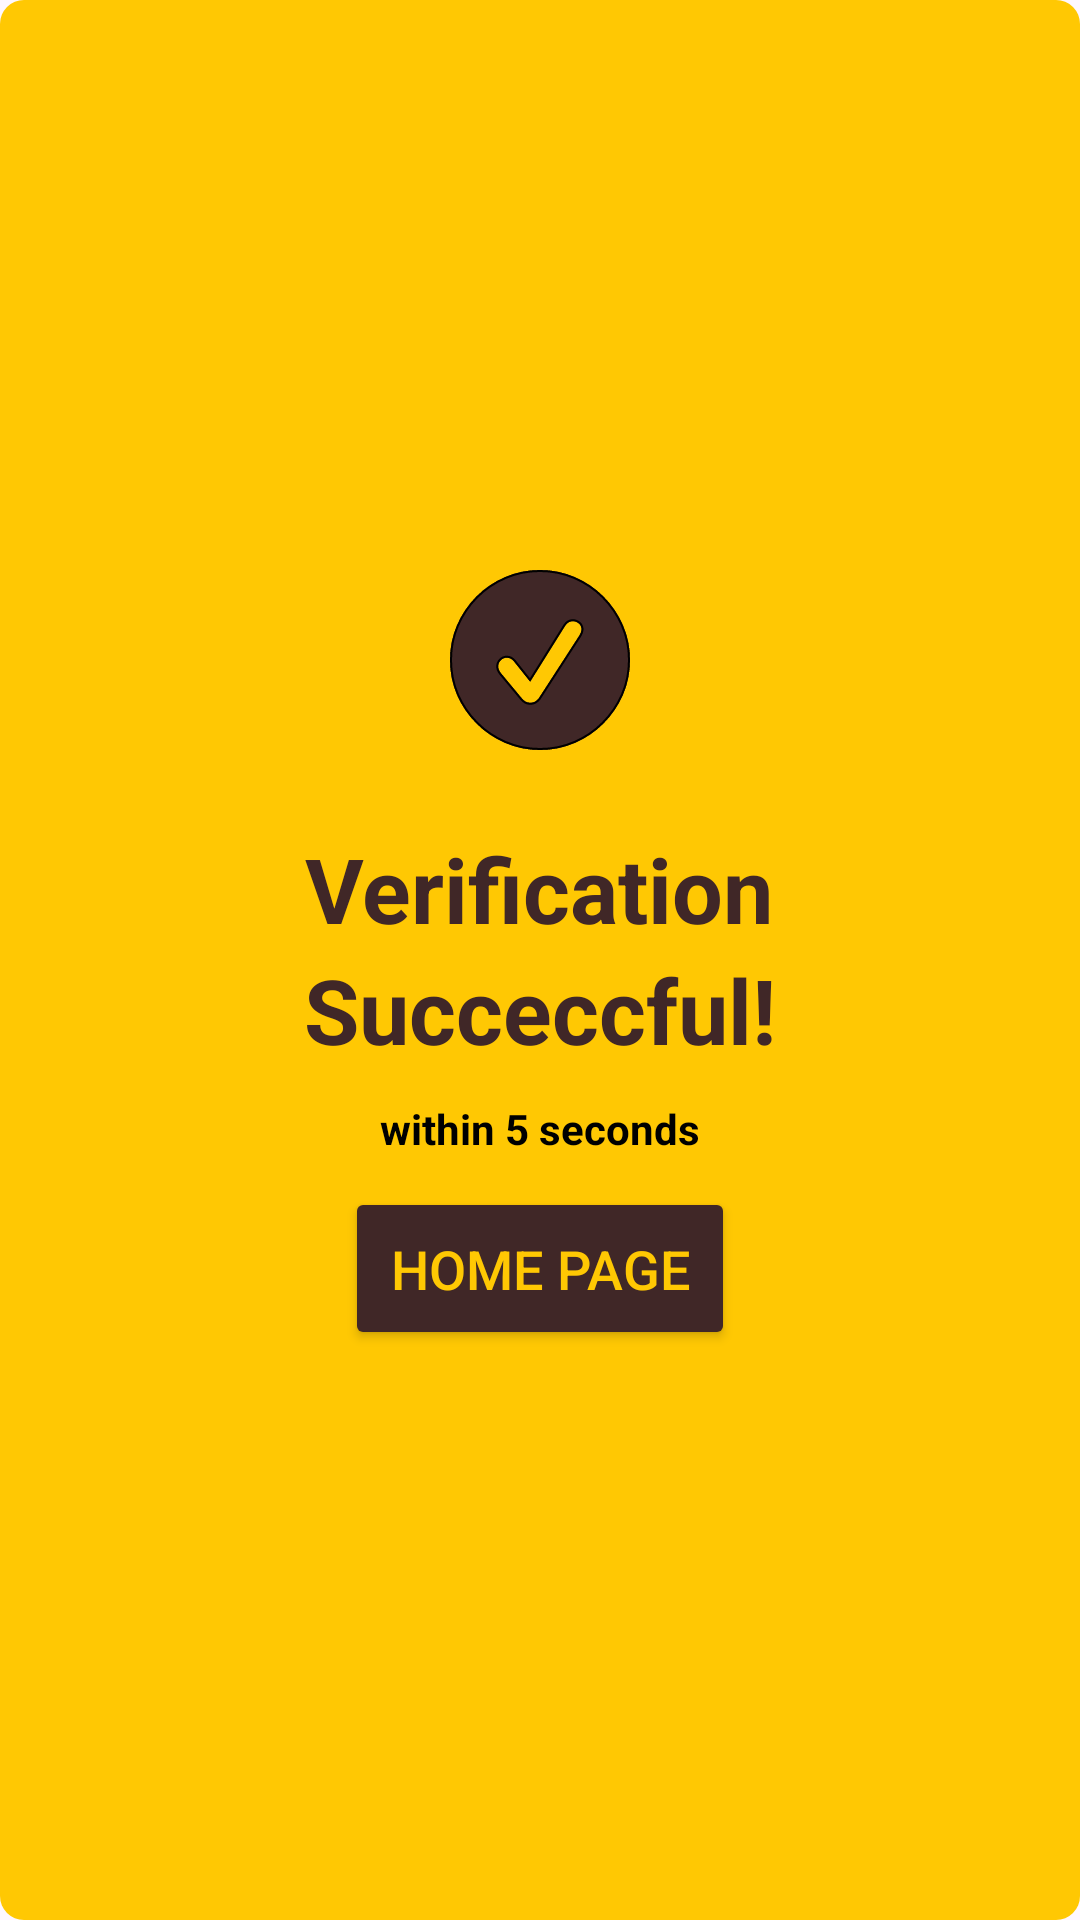

Here is an Android app screen rendered from its layout file. Give the layout XML and the strings, colors and styles it references.
<!-- AndroidManifest.xml: application theme Theme.Slotify -->
<!-- res/layout/dialog_verification.xml -->
<?xml version="1.0" encoding="utf-8"?>
<LinearLayout xmlns:android="http://schemas.android.com/apk/res/android"
    android:layout_width="340dp"
    android:layout_height="400dp"
    android:layout_gravity="center"
    android:background="@drawable/dialog_bg_1"
    android:orientation="vertical"
    android:padding="16dp"
    android:gravity="center">

    <ImageView
        android:layout_width="60dp"
        android:layout_height="60dp"
        android:layout_marginBottom="16dp"
        android:src="@drawable/ic_verified"
        android:contentDescription="Verified Icon" />

    <TextView
        android:layout_width="wrap_content"
        android:layout_height="wrap_content"
        android:text="Verification"
        android:textColor="#402727"
        android:textSize="30sp"
        android:textStyle="bold"
        android:layout_marginTop="10dp"
        android:layout_marginBottom="0dp" />

    <TextView
        android:id="@+id/tv_msg"
        android:layout_width="wrap_content"
        android:layout_height="wrap_content"
        android:text="Succeccful!"
        android:textColor="#402727"
        android:textSize="30sp"
        android:textStyle="bold"
        android:layout_marginBottom="10dp" />


    <TextView
        android:id="@+id/tv_5s"
        android:layout_width="wrap_content"
        android:layout_height="wrap_content"
        android:text="within 5 seconds"
        android:textColor="#000000"
        android:textSize="14sp"
        android:textStyle="bold"
        android:layout_marginBottom="10dp" />

    <Button
        android:id="@+id/btn_home"
        android:layout_width="wrap_content"
        android:layout_height="wrap_content"
        android:backgroundTint="#402727"
        android:padding="15dp"
        android:text="Home Page"
        android:textColor="#FFC803"
        android:textSize="18sp" />
</LinearLayout>
<!-- resources referenced by this layout -->
<resources>
  <!-- drawable dialog_bg_1 (drawable) -->
  <shape xmlns:android="http://schemas.android.com/apk/res/android"
      android:shape="rectangle">
      <solid android:color="#FFC803"/>
      <corners android:radius="8dp"/>
      <padding
          android:left="16dp"
          android:top="16dp"
          android:right="16dp"
          android:bottom="16dp"/>
  </shape>
  <!-- drawable ic_verified: vector/xml drawable (drawable, 8381 chars, omitted) -->
  <style name="Theme.Slotify" parent="Base.Theme.Slotify" />
  <style name="Base.Theme.Slotify" parent="Theme.Material3.DayNight.NoActionBar">
          
          
      </style>
</resources>
